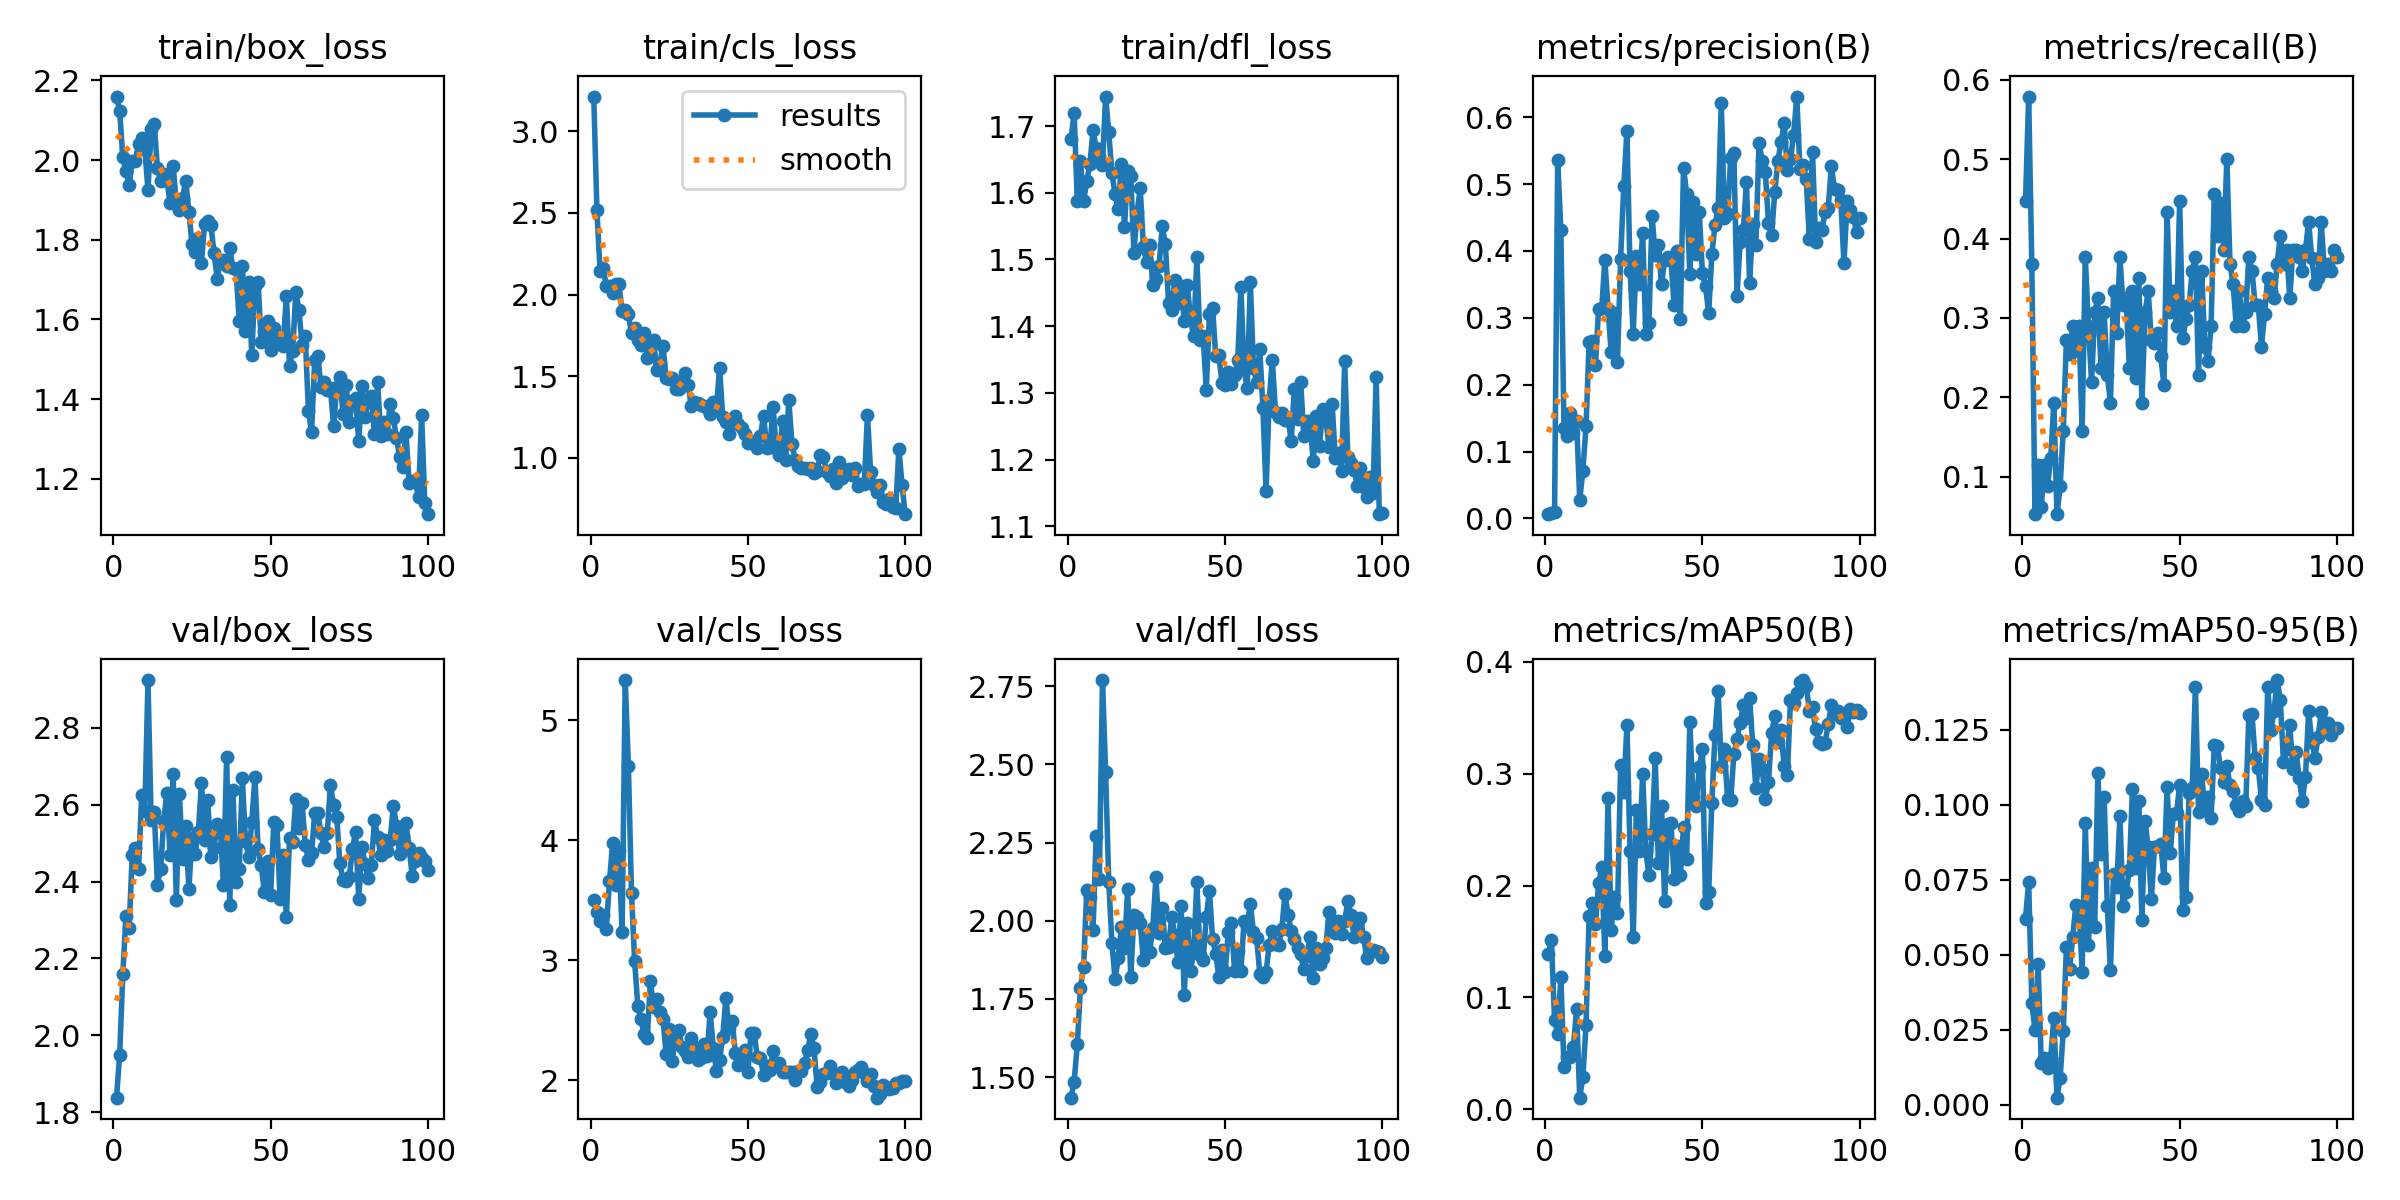

The file beside this chart, header and first rows:
epoch, train/box_loss, train/cls_loss, train/dfl_loss, metrics/precision(B), metrics/recall(B), metrics/mAP50(B), metrics/mAP50-95(B), val/box_loss, val/cls_loss, val/dfl_loss, lr/pg0, lr/pg1, lr/pg2
1, 2.159, 3.212, 1.681, 0.0063, 0.4474, 0.1384, 0.06206, 1.838, 3.501, 1.434, 0.00022, 0.00022, 0.00022
2, 2.124, 2.518, 1.719, 0.00815, 0.5789, 0.151, 0.07429, 1.948, 3.405, 1.486, 0.0004554, 0.0004554, 0.0004554
3, 2.006, 2.145, 1.587, 0.00922, 0.3684, 0.0798, 0.03393, 2.159, 3.327, 1.606, 0.0006861, 0.0006861, 0.0006861
4, 1.971, 2.161, 1.648, 0.5368, 0.05263, 0.06751, 0.02478, 2.311, 3.382, 1.786, 0.0009121, 0.0009121, 0.0009121
5, 1.937, 2.051, 1.588, 0.4309, 0.114, 0.118, 0.04679, 2.279, 3.263, 1.853, 0.001133, 0.001133, 0.001133
6, 1.997, 2.05, 1.617, 0.1349, 0.0614, 0.03751, 0.01401, 2.47, 3.662, 2.097, 0.00135, 0.00135, 0.00135
7, 1.999, 2.011, 1.643, 0.1225, 0.114, 0.04653, 0.01564, 2.488, 3.976, 2.076, 0.001561, 0.001561, 0.001561
8, 2.041, 2.064, 1.693, 0.1569, 0.08772, 0.04717, 0.01216, 2.432, 3.63, 1.971, 0.001768, 0.001768, 0.001768
9, 2.055, 2.066, 1.667, 0.127, 0.1228, 0.05588, 0.01545, 2.625, 3.915, 2.273, 0.001842, 0.001842, 0.001842
10, 2.028, 1.896, 1.655, 0.1457, 0.193, 0.08937, 0.02894, 2.583, 3.237, 2.134, 0.001822, 0.001822, 0.001822
11, 1.925, 1.904, 1.642, 0.02808, 0.05263, 0.01042, 0.0023, 2.924, 5.337, 2.77, 0.001802, 0.001802, 0.001802
12, 2.077, 1.878, 1.744, 0.07089, 0.08772, 0.02865, 0.00884, 2.561, 4.624, 2.476, 0.001782, 0.001782, 0.001782
13, 2.089, 1.763, 1.69, 0.1376, 0.1579, 0.07542, 0.02457, 2.582, 3.561, 2.124, 0.001762, 0.001762, 0.001762
14, 1.98, 1.796, 1.629, 0.264, 0.2719, 0.1728, 0.05247, 2.392, 2.992, 1.929, 0.001743, 0.001743, 0.001743
15, 1.948, 1.721, 1.598, 0.2657, 0.2544, 0.1846, 0.04522, 2.432, 2.621, 1.813, 0.001723, 0.001723, 0.001723
16, 1.964, 1.692, 1.575, 0.2299, 0.2895, 0.1654, 0.05584, 2.557, 2.507, 1.879, 0.001703, 0.001703, 0.001703
17, 1.954, 1.765, 1.643, 0.313, 0.2598, 0.202, 0.06654, 2.631, 2.385, 1.979, 0.001683, 0.001683, 0.001683
18, 1.891, 1.612, 1.548, 0.3152, 0.2895, 0.2163, 0.06553, 2.47, 2.351, 1.912, 0.001663, 0.001663, 0.001663
19, 1.985, 1.718, 1.633, 0.3862, 0.1579, 0.1371, 0.04439, 2.68, 2.828, 2.101, 0.001644, 0.001644, 0.001644
20, 1.892, 1.724, 1.626, 0.3134, 0.3772, 0.2781, 0.09395, 2.351, 2.612, 1.821, 0.001624, 0.001624, 0.001624
21, 1.875, 1.536, 1.51, 0.2481, 0.2895, 0.1606, 0.05315, 2.628, 2.675, 2.019, 0.001604, 0.001604, 0.001604
22, 1.906, 1.577, 1.571, 0.3071, 0.2193, 0.1902, 0.07906, 2.457, 2.573, 2.012, 0.001584, 0.001584, 0.001584
23, 1.948, 1.686, 1.606, 0.2336, 0.307, 0.1752, 0.05931, 2.544, 2.512, 1.991, 0.001564, 0.001564, 0.001564
24, 1.871, 1.489, 1.519, 0.3886, 0.3246, 0.3079, 0.1105, 2.381, 2.221, 1.874, 0.001545, 0.001545, 0.001545
25, 1.788, 1.483, 1.497, 0.4972, 0.2368, 0.2839, 0.08372, 2.514, 2.429, 1.949, 0.001525, 0.001525, 0.001525
26, 1.77, 1.487, 1.522, 0.579, 0.307, 0.3437, 0.1026, 2.472, 2.158, 1.901, 0.001505, 0.001505, 0.001505
27, 1.805, 1.42, 1.461, 0.3705, 0.2281, 0.2306, 0.06634, 2.529, 2.406, 1.977, 0.001485, 0.001485, 0.001485
28, 1.743, 1.42, 1.47, 0.276, 0.193, 0.1537, 0.0448, 2.656, 2.423, 2.139, 0.001465, 0.001465, 0.001465
29, 1.84, 1.466, 1.49, 0.392, 0.3337, 0.268, 0.07703, 2.507, 2.28, 1.961, 0.001446, 0.001446, 0.001446
30, 1.846, 1.521, 1.55, 0.3509, 0.2807, 0.2309, 0.07259, 2.614, 2.246, 2.041, 0.001426, 0.001426, 0.001426
31, 1.838, 1.444, 1.524, 0.4269, 0.3772, 0.2999, 0.0964, 2.463, 2.195, 1.913, 0.001406, 0.001406, 0.001406
32, 1.766, 1.319, 1.435, 0.2759, 0.3158, 0.2306, 0.06611, 2.488, 2.35, 1.915, 0.001386, 0.001386, 0.001386
33, 1.702, 1.343, 1.424, 0.2927, 0.3246, 0.2098, 0.07082, 2.55, 2.279, 2.012, 0.001366, 0.001366, 0.001366
34, 1.745, 1.334, 1.469, 0.4524, 0.2368, 0.2461, 0.07834, 2.536, 2.169, 1.956, 0.001347, 0.001347, 0.001347
35, 1.75, 1.321, 1.435, 0.3933, 0.3333, 0.3139, 0.1054, 2.392, 2.186, 1.867, 0.001327, 0.001327, 0.001327
36, 1.734, 1.315, 1.46, 0.4087, 0.2243, 0.2205, 0.07878, 2.724, 2.306, 2.048, 0.001307, 0.001307, 0.001307
37, 1.779, 1.308, 1.407, 0.3499, 0.3509, 0.2712, 0.1014, 2.339, 2.206, 1.764, 0.001287, 0.001287, 0.001287
38, 1.728, 1.268, 1.461, 0.3871, 0.193, 0.1862, 0.06173, 2.638, 2.572, 1.993, 0.001267, 0.001267, 0.001267
39, 1.725, 1.345, 1.409, 0.3903, 0.307, 0.2549, 0.09466, 2.4, 2.267, 1.839, 0.001248, 0.001248, 0.001248
40, 1.596, 1.311, 1.385, 0.3864, 0.3333, 0.2562, 0.08584, 2.434, 2.076, 1.903, 0.001228, 0.001228, 0.001228
41, 1.735, 1.55, 1.503, 0.3197, 0.2719, 0.2059, 0.06857, 2.669, 2.167, 2.124, 0.001208, 0.001208, 0.001208
42, 1.571, 1.248, 1.379, 0.3993, 0.2683, 0.2358, 0.08579, 2.506, 2.365, 1.891, 0.001188, 0.001188, 0.001188
43, 1.694, 1.22, 1.385, 0.2982, 0.2807, 0.2096, 0.0863, 2.463, 2.688, 1.876, 0.001168, 0.001168, 0.001168
44, 1.51, 1.146, 1.305, 0.5244, 0.2515, 0.2528, 0.08695, 2.554, 2.437, 2.012, 0.001149, 0.001149, 0.001149
45, 1.685, 1.224, 1.418, 0.4855, 0.2153, 0.224, 0.07564, 2.672, 2.495, 2.096, 0.001129, 0.001129, 0.001129
46, 1.693, 1.255, 1.427, 0.365, 0.4337, 0.3463, 0.1059, 2.485, 2.228, 1.942, 0.001109, 0.001109, 0.001109
47, 1.543, 1.205, 1.356, 0.4727, 0.307, 0.2789, 0.08381, 2.443, 2.125, 1.895, 0.001089, 0.001089, 0.001089
48, 1.569, 1.182, 1.356, 0.3955, 0.3333, 0.2714, 0.09697, 2.372, 2.159, 1.822, 0.001069, 0.001069, 0.001069
49, 1.596, 1.147, 1.315, 0.4583, 0.2895, 0.306, 0.09716, 2.455, 2.257, 1.906, 0.00105, 0.00105, 0.00105
50, 1.524, 1.089, 1.312, 0.3669, 0.4474, 0.322, 0.1066, 2.365, 2.071, 1.836, 0.00103, 0.00103, 0.00103
51, 1.579, 1.105, 1.331, 0.347, 0.2751, 0.1841, 0.06477, 2.556, 2.393, 1.964, 0.00101, 0.00101, 0.00101
52, 1.554, 1.098, 1.314, 0.3069, 0.2983, 0.1939, 0.06917, 2.547, 2.395, 1.992, 0.0009902, 0.0009902, 0.0009902
53, 1.544, 1.061, 1.326, 0.3951, 0.3158, 0.2743, 0.1041, 2.354, 2.191, 1.838, 0.0009704, 0.0009704, 0.0009704
54, 1.534, 1.136, 1.349, 0.4385, 0.3597, 0.3346, 0.1056, 2.469, 2.183, 1.903, 0.0009506, 0.0009506, 0.0009506
55, 1.66, 1.258, 1.459, 0.4637, 0.3772, 0.3738, 0.1395, 2.308, 2.041, 1.839, 0.0009308, 0.0009308, 0.0009308
56, 1.482, 1.057, 1.335, 0.6208, 0.2281, 0.3065, 0.09759, 2.513, 2.123, 1.998, 0.000911, 0.000911, 0.000911
57, 1.522, 1.067, 1.307, 0.4493, 0.3597, 0.322, 0.1103, 2.502, 2.083, 1.982, 0.0008912, 0.0008912, 0.0008912
58, 1.67, 1.309, 1.466, 0.4555, 0.2632, 0.2771, 0.09824, 2.615, 2.245, 2.055, 0.0008714, 0.0008714, 0.0008714
59, 1.623, 1.058, 1.338, 0.5391, 0.2456, 0.2762, 0.1027, 2.541, 2.129, 1.965, 0.0008516, 0.0008516, 0.0008516
60, 1.535, 1.016, 1.317, 0.5467, 0.2895, 0.3175, 0.09554, 2.604, 2.144, 1.946, 0.0008318, 0.0008318, 0.0008318
... 40 more rows
